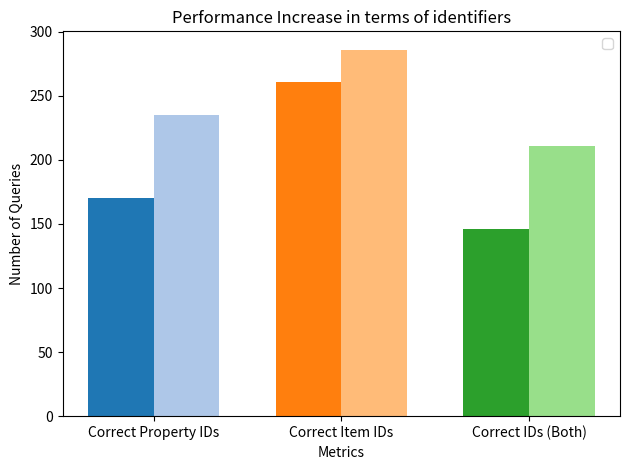

Source code (Python):
import matplotlib.pyplot as plt
import numpy as np

# Data from the tables
metrics = ['Correct Property IDs', 'Correct Item IDs', 'Correct IDs (Both)']
table7_values = [170, 261, 146]
table20_values = [235, 286, 211]

# Plotting
x = np.arange(len(metrics))  # the label locations
width = 0.35  # the width of the bars

# Use a more sophisticated color palette
colors_table = ['#1f77b4', '#ff7f0e', '#2ca02c']  # Blue, Orange, Green
colors_table1 = ['#aec7e8', '#ffbb78', '#98df8a']  # Lighter shades of the above

fig, ax = plt.subplots()
rects1 = ax.bar(x - width/2, table7_values, width, color=colors_table)
rects2 = ax.bar(x + width/2, table20_values, width, color=colors_table1)

# Add some text for labels, title, and custom x-axis tick labels, etc.
ax.set_xlabel('Metrics')
ax.set_ylabel('Number of Queries')
ax.set_title('Performance Increase in terms of identifiers')
ax.set_xticks(x)
ax.set_xticklabels(metrics)
ax.legend()

fig.tight_layout()

plt.show()